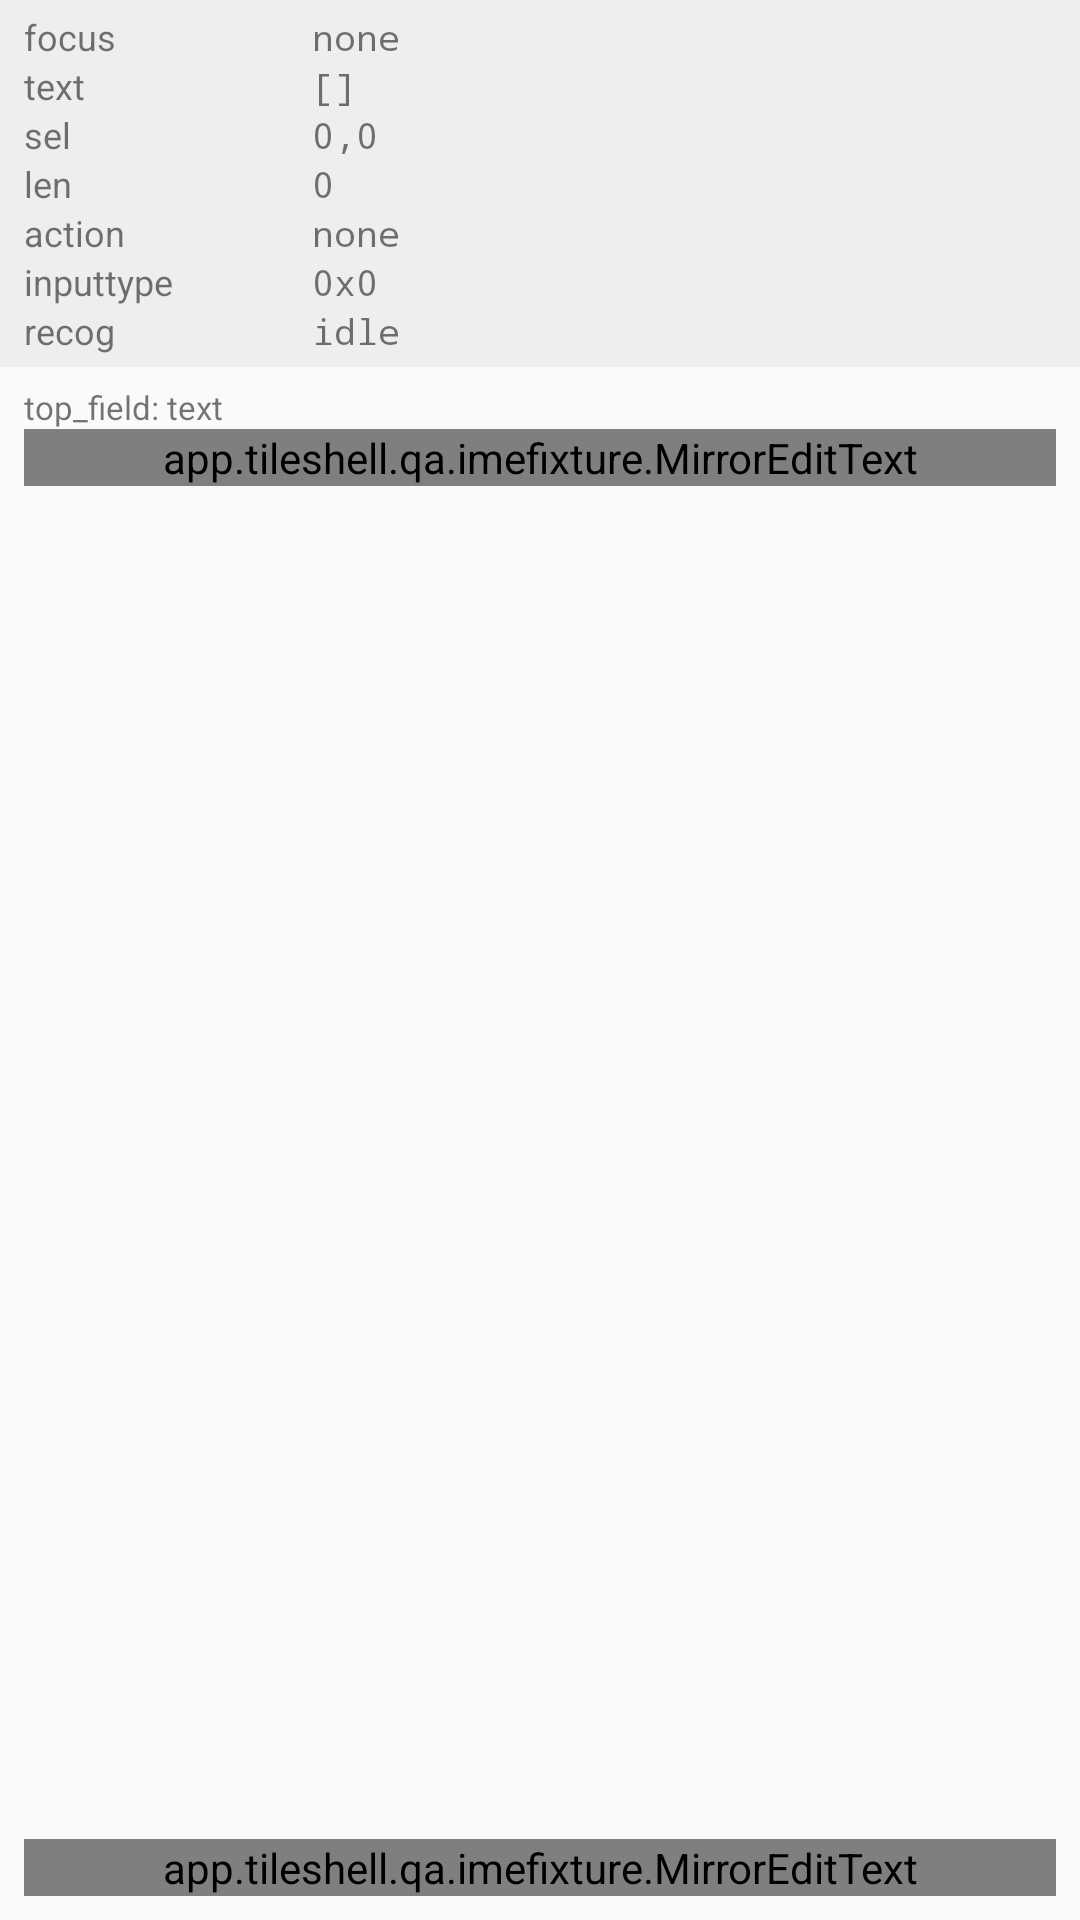

Here is an Android app screen rendered from its layout file. Give the layout XML and the strings, colors and styles it references.
<!-- AndroidManifest.xml: application theme Theme.ImeFixture -->
<!-- res/layout/activity_bottom_field.xml -->
<?xml version="1.0" encoding="utf-8"?>
<RelativeLayout xmlns:android="http://schemas.android.com/apk/res/android"
    android:id="@+id/root"
    android:layout_width="match_parent"
    android:layout_height="match_parent"
    android:fitsSystemWindows="true"
    android:importantForAutofill="noExcludeDescendants">

    <include
        android:id="@+id/mirror_block"
        layout="@layout/mirrors"
        android:layout_width="match_parent"
        android:layout_height="wrap_content"
        android:layout_alignParentTop="true" />

    <TextView
        android:id="@+id/label_top_field"
        android:layout_width="match_parent"
        android:layout_height="wrap_content"
        android:layout_below="@id/mirror_block"
        android:layout_marginStart="8dp"
        android:layout_marginEnd="8dp"
        android:layout_marginTop="6dp"
        android:textSize="11sp"
        android:text="top_field: text" />

    <app.tileshell.qa.imefixture.MirrorEditText
        android:id="@+id/top_field"
        android:layout_width="match_parent"
        android:layout_height="wrap_content"
        android:layout_below="@id/label_top_field"
        android:layout_marginStart="8dp"
        android:layout_marginEnd="8dp"
        android:textSize="16sp"
        android:inputType="text" />

    <app.tileshell.qa.imefixture.MirrorEditText
        android:id="@+id/bottom_field"
        android:layout_width="match_parent"
        android:layout_height="wrap_content"
        android:layout_alignParentBottom="true"
        android:layout_marginStart="8dp"
        android:layout_marginEnd="8dp"
        android:layout_marginBottom="8dp"
        android:textSize="16sp"
        android:inputType="text" />
</RelativeLayout>
<!-- res/layout/mirrors.xml (included above) -->
<?xml version="1.0" encoding="utf-8"?>
<LinearLayout xmlns:android="http://schemas.android.com/apk/res/android"
    android:id="@+id/mirror_block"
    android:layout_width="match_parent"
    android:layout_height="wrap_content"
    android:orientation="vertical"
    android:background="#FFEEEEEE"
    android:paddingStart="8dp"
    android:paddingEnd="8dp"
    android:paddingTop="4dp"
    android:paddingBottom="4dp">

    <LinearLayout
        android:id="@+id/mirror_row_focus"
        android:layout_width="match_parent"
        android:layout_height="wrap_content"
        android:orientation="horizontal">
        <TextView
            android:id="@+id/mirror_label_focus"
            android:layout_width="96dp"
            android:layout_height="wrap_content"
            android:textSize="12sp"
            android:text="focus" />
        <TextView
            android:id="@+id/mirror_focus"
            android:layout_width="match_parent"
            android:layout_height="wrap_content"
            android:textSize="12sp"
            android:fontFamily="monospace"
            android:text="none" />
    </LinearLayout>

    <LinearLayout
        android:id="@+id/mirror_row_text"
        android:layout_width="match_parent"
        android:layout_height="wrap_content"
        android:orientation="horizontal">
        <TextView
            android:id="@+id/mirror_label_text"
            android:layout_width="96dp"
            android:layout_height="wrap_content"
            android:textSize="12sp"
            android:text="text" />
        <TextView
            android:id="@+id/mirror_text"
            android:layout_width="match_parent"
            android:layout_height="wrap_content"
            android:maxLines="2"
            android:ellipsize="end"
            android:textSize="12sp"
            android:fontFamily="monospace"
            android:text="[]" />
    </LinearLayout>

    <LinearLayout
        android:id="@+id/mirror_row_sel"
        android:layout_width="match_parent"
        android:layout_height="wrap_content"
        android:orientation="horizontal">
        <TextView
            android:id="@+id/mirror_label_sel"
            android:layout_width="96dp"
            android:layout_height="wrap_content"
            android:textSize="12sp"
            android:text="sel" />
        <TextView
            android:id="@+id/mirror_sel"
            android:layout_width="match_parent"
            android:layout_height="wrap_content"
            android:textSize="12sp"
            android:fontFamily="monospace"
            android:text="0,0" />
    </LinearLayout>

    <LinearLayout
        android:id="@+id/mirror_row_len"
        android:layout_width="match_parent"
        android:layout_height="wrap_content"
        android:orientation="horizontal">
        <TextView
            android:id="@+id/mirror_label_len"
            android:layout_width="96dp"
            android:layout_height="wrap_content"
            android:textSize="12sp"
            android:text="len" />
        <TextView
            android:id="@+id/mirror_len"
            android:layout_width="match_parent"
            android:layout_height="wrap_content"
            android:textSize="12sp"
            android:fontFamily="monospace"
            android:text="0" />
    </LinearLayout>

    <LinearLayout
        android:id="@+id/mirror_row_action"
        android:layout_width="match_parent"
        android:layout_height="wrap_content"
        android:orientation="horizontal">
        <TextView
            android:id="@+id/mirror_label_action"
            android:layout_width="96dp"
            android:layout_height="wrap_content"
            android:textSize="12sp"
            android:text="action" />
        <TextView
            android:id="@+id/mirror_action"
            android:layout_width="match_parent"
            android:layout_height="wrap_content"
            android:textSize="12sp"
            android:fontFamily="monospace"
            android:text="none" />
    </LinearLayout>

    <LinearLayout
        android:id="@+id/mirror_row_inputtype"
        android:layout_width="match_parent"
        android:layout_height="wrap_content"
        android:orientation="horizontal">
        <TextView
            android:id="@+id/mirror_label_inputtype"
            android:layout_width="96dp"
            android:layout_height="wrap_content"
            android:textSize="12sp"
            android:text="inputtype" />
        <TextView
            android:id="@+id/mirror_inputtype"
            android:layout_width="match_parent"
            android:layout_height="wrap_content"
            android:textSize="12sp"
            android:fontFamily="monospace"
            android:text="0x0" />
    </LinearLayout>

    
    <LinearLayout
        android:id="@+id/mirror_row_recog"
        android:layout_width="match_parent"
        android:layout_height="wrap_content"
        android:orientation="horizontal">
        <TextView
            android:id="@+id/mirror_label_recog"
            android:layout_width="96dp"
            android:layout_height="wrap_content"
            android:textSize="12sp"
            android:text="recog" />
        <TextView
            android:id="@+id/mirror_recog"
            android:layout_width="match_parent"
            android:layout_height="wrap_content"
            android:textSize="12sp"
            android:fontFamily="monospace"
            android:text="idle" />
    </LinearLayout>
</LinearLayout>
<!-- resources referenced by this layout -->
<resources>
  <style name="Theme.ImeFixture" parent="android:Theme.Material.Light.NoActionBar" />
</resources>
